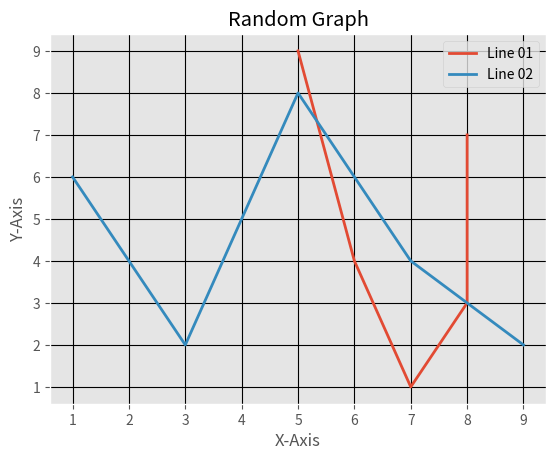

Recreate this plot in Python.
from matplotlib import pyplot as plt
from matplotlib import style

style.use("ggplot")

x1 = [5, 6, 7, 8, 8]
y1 = [9, 4, 1, 3, 7]
x2 = [1, 3, 5, 7, 9]
y2 = [6, 2, 8, 4, 2]

plt.plot(x1, y1, linewidth=2, label="Line 01")
plt.plot(x2, y2, linewidth=2, label="Line 02")
plt.title("Random Graph")
plt.xlabel("X-Axis")
plt.ylabel("Y-Axis")
plt.legend()
plt.grid(True, color="k")
plt.show()
